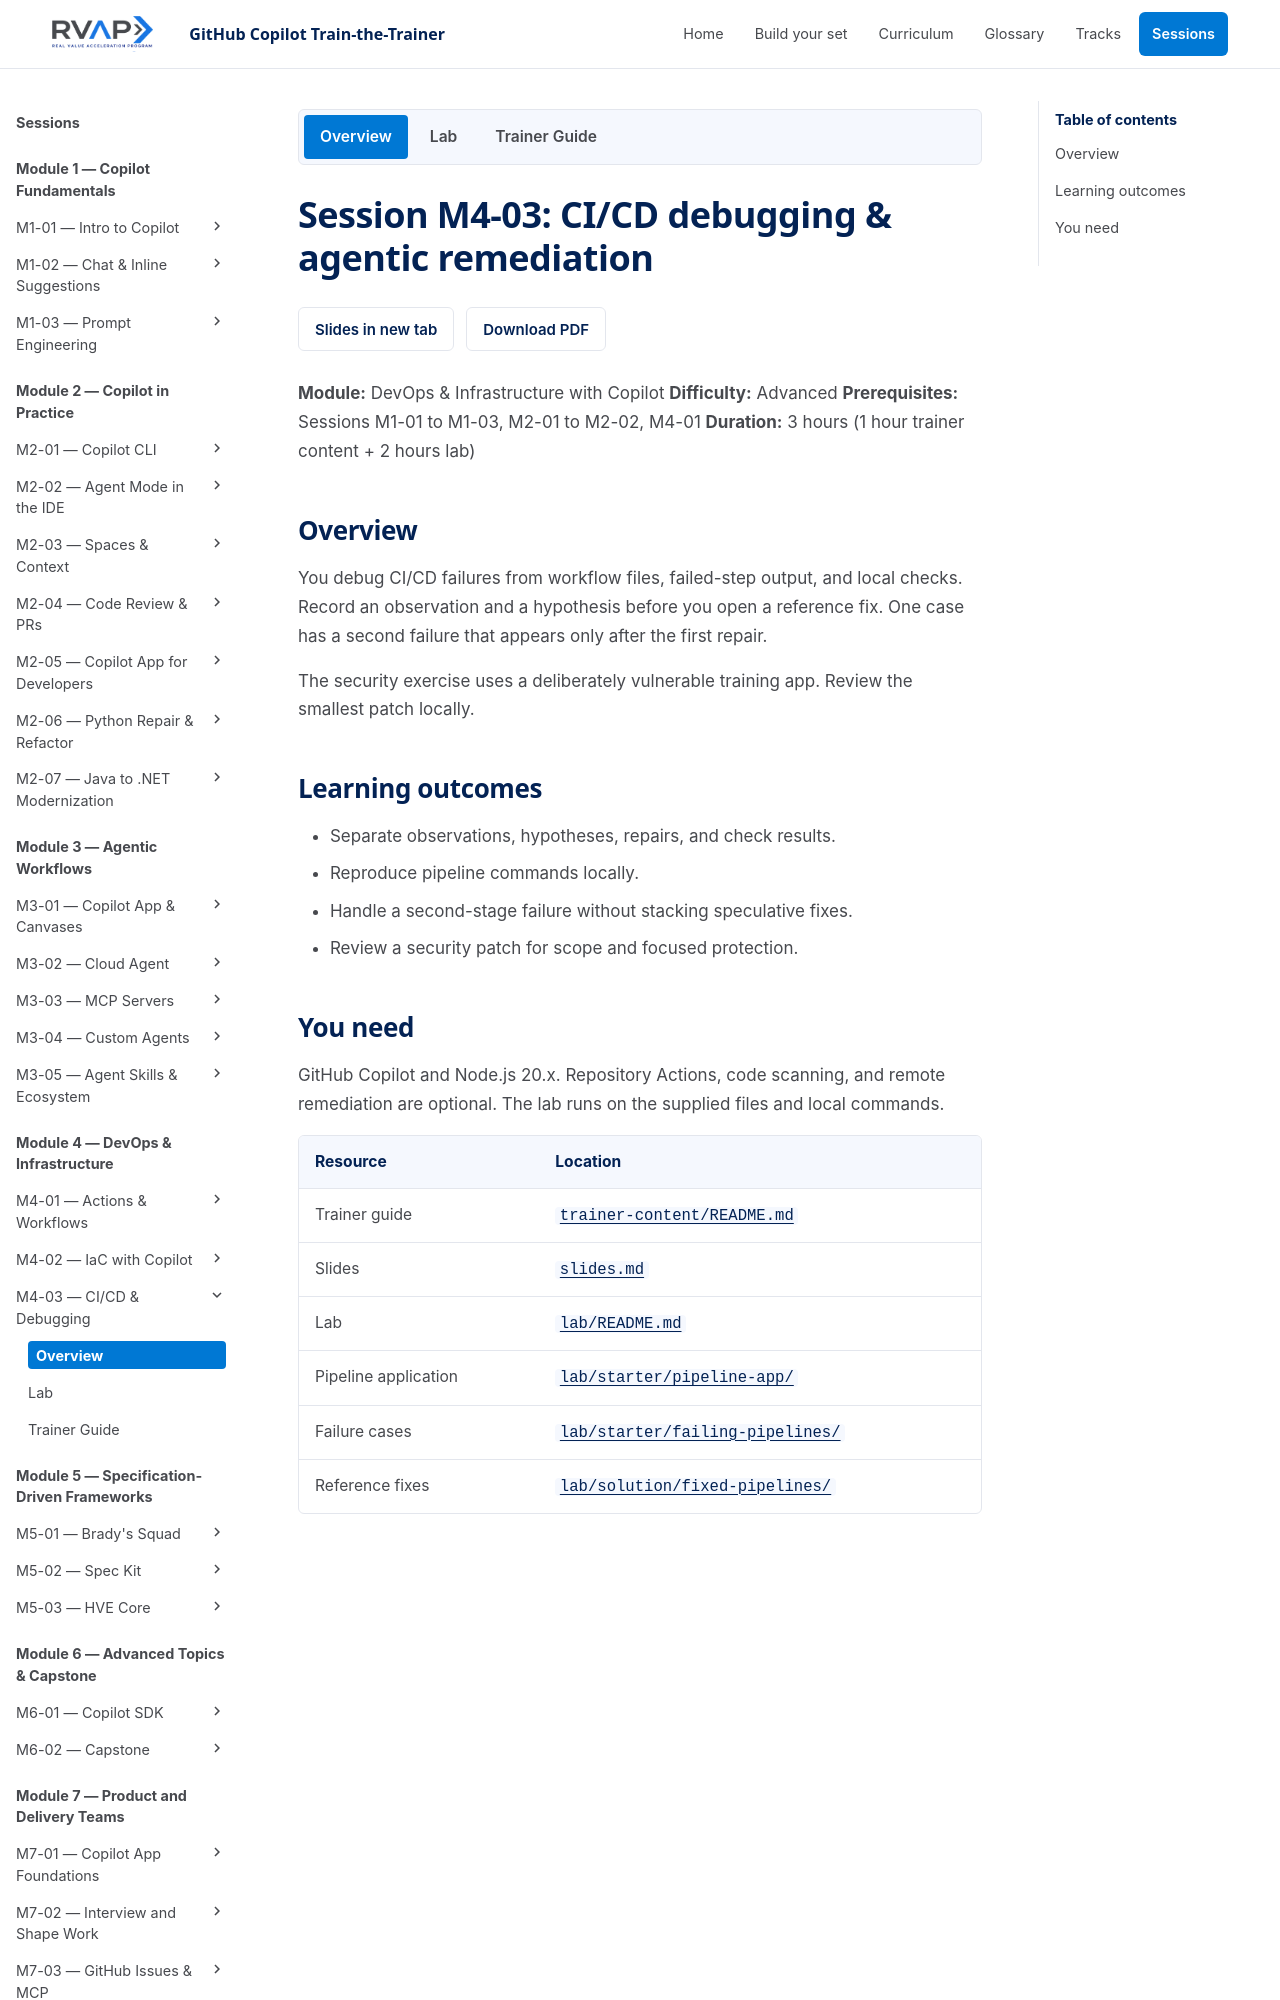

repository: microsoft/frontier-ghcp-ttt-rvas · page: previews/pr-19-4fe1381b9a/sessions/session-m4-03-cicd-debugging-autofix/index.html · generator: mkdocs

# Session M4-03: CI/CD debugging & agentic remediation

**Module:** DevOps & Infrastructure with Copilot
**Difficulty:** Advanced
**Prerequisites:** Sessions M1-01 to M1-03, M2-01 to M2-02, M4-01
**Duration:** 3 hours (1 hour trainer content + 2 hour lab)

## Overview

A failed pipeline is a puzzle with a log attached. Copilot can read the log and suggest a cause. It can be wrong. You treat its answer as a **hypothesis** and prove it with a rerun.

In the lab you push a small sample repo to a throwaway GitHub repository. It holds three broken workflows. You watch them fail in real GitHub Actions, diagnose each with Copilot, fix, push, and rerun until they pass. You also fix two code scanning alerts and review the patches.

You learn what is a real Copilot feature here and what is just a good habit. The session names the features exactly: **Explain error**, the **Copilot CLI**, the **Copilot cloud agent**, and **Copilot Autofix** for code scanning.

## Learning outcomes

- Name the parts of a pipeline: trigger, job, step, runner, context, secret, and artifact.
- Recognize five failure classes: dependency, environment or secret or permission, flaky test, matrix, and cache.
- Read a real failed run with `gh run view --log-failed`.
- Use Copilot (CLI, Explain error, cloud agent) to propose a cause, then prove or reject it with a rerun.
- Handle a second failure that appears only after the first fix.
- Say which "agentic" remediation features exist and what each one does.
- Review a security patch for scope and for behavior it might break.

## You need

- GitHub Copilot in the Copilot CLI (Session M2-01), the GitHub CLI (`gh`) signed in, Git, and Node.js 20 or later.
- A personal GitHub account that can create repositories and run Actions. A **public** throwaway repo is easiest, because Copilot Autofix is free for public repositories.
- A paid Copilot plan for the cloud agent step. Part 3 has a CLI path if you don't have one.

Use only the synthetic sample repo. Delete the throwaway repo when you finish.

| Resource | Location |
| --- | --- |
| Trainer guide | [`trainer-content/README.md`](trainer-content/README.md) |
| Slides | [`slides.md`](slides.md) |
| Lab | [`lab/README.md`](lab/README.md) |
| Sample repo with broken workflows | [`lab/starter/ci-lab-repo/`](lab/starter/ci-lab-repo/) |
| Fixed workflows | [`lab/solution/fixed-workflows/`](lab/solution/fixed-workflows/) |
| Fixed server and its test | [`lab/solution/secure-src/`](lab/solution/secure-src/) |
| Generated lockfile | [`lab/solution/package-lock.json`](lab/solution/package-lock.json) |
